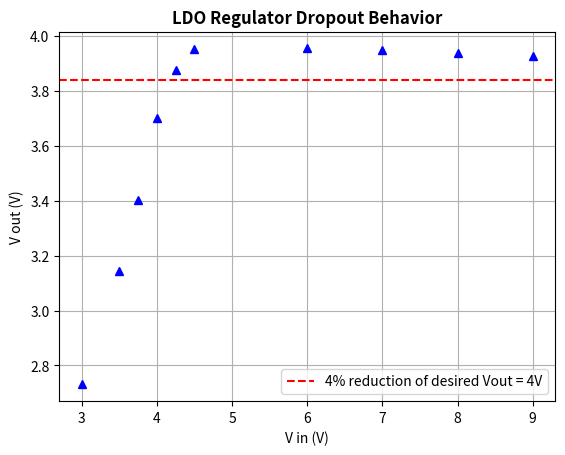

Source code (Python):
import matplotlib.pyplot as plt
import matplotlib.cbook as cbook

Vin = [3,3.5,3.75,4,4.25,4.5,6,7,8,9]
Vout = [2.731,3.143,3.401,3.7,3.877,3.954,3.955,3.948,3.938,3.926]

plt.plot(Vin,Vout,'b^')
plt.xlabel('V in (V)')
plt.ylabel('V out (V)')
plt.axhline(3.84, 0, 9, label='4% reduction of desired Vout = 4V', color = 'red', linestyle = 'dashed')
plt.legend()
plt.grid()
plt.title('LDO Regulator Dropout Behavior', fontweight='bold')
plt.show()
